Run: headless pygame with SDL's dummy video driver; simulated clock (each Clock.tick advances the game by its frame time, no real sleeping); random seed 0; keys injected as events and as key.get_pressed() state; no mouse input.
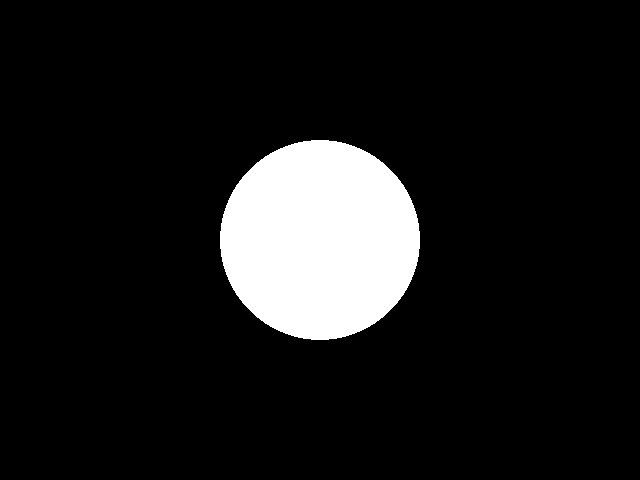
Frame 1 of 4 · flips 1–60 · no input
Frame 2 of 4 · flips 61–180 · tapped SPACE, RETURN · held RIGHT (→), D · screen unchanged from frame 1, image omitted
Frame 3 of 4 · flips 181–300 · held DOWN (↓), S · screen unchanged from frame 2, image omitted
Frame 4 of 4 · flips 301–420 · held LEFT (←), A, UP (↑), W · screen unchanged from frame 3, image omitted

The pygame program that drew these frames:

# -*- coding: utf-8 -*-
"""
Created on Mon Oct  2 17:39:05 2017

@author: smadvani
flicker fusion frequency test
pygame drawing from https://www.cs.ucsb.edu/~pconrad/cs5nm/topics/pygame/drawing/
"""
import pygame
import sys
import time


pygame.init()
clock = pygame.time.Clock()
screen = pygame.display.set_mode((640,480))
white = (255,255,255)
black = (0,0,0)
delay = time.sleep(.001)
dely_lng = time.sleep(.1)

#x = 1
#while x<15:
screen.fill(black)
pygame.display.update()
while (True):
    msElapsed = clock.tick(1000)
    pygame.draw.circle(screen, white, (320,240), 100, 0)
    pygame.display.update()
    #dely_lng
    pygame.time.delay(100)
    pygame.draw.circle(screen, black, (320,240), 100, 0)
    pygame.display.update()
    #delay    
    pygame.time.delay(2)
    #msElapsed = clock.tick(1)
    #pygame.time.delay(1)
    for event in pygame.event.get():
        if event.type == pygame.QUIT:
             pygame.quit(); sys.exit();
    #screen.fill(white)
    #x=x+1
